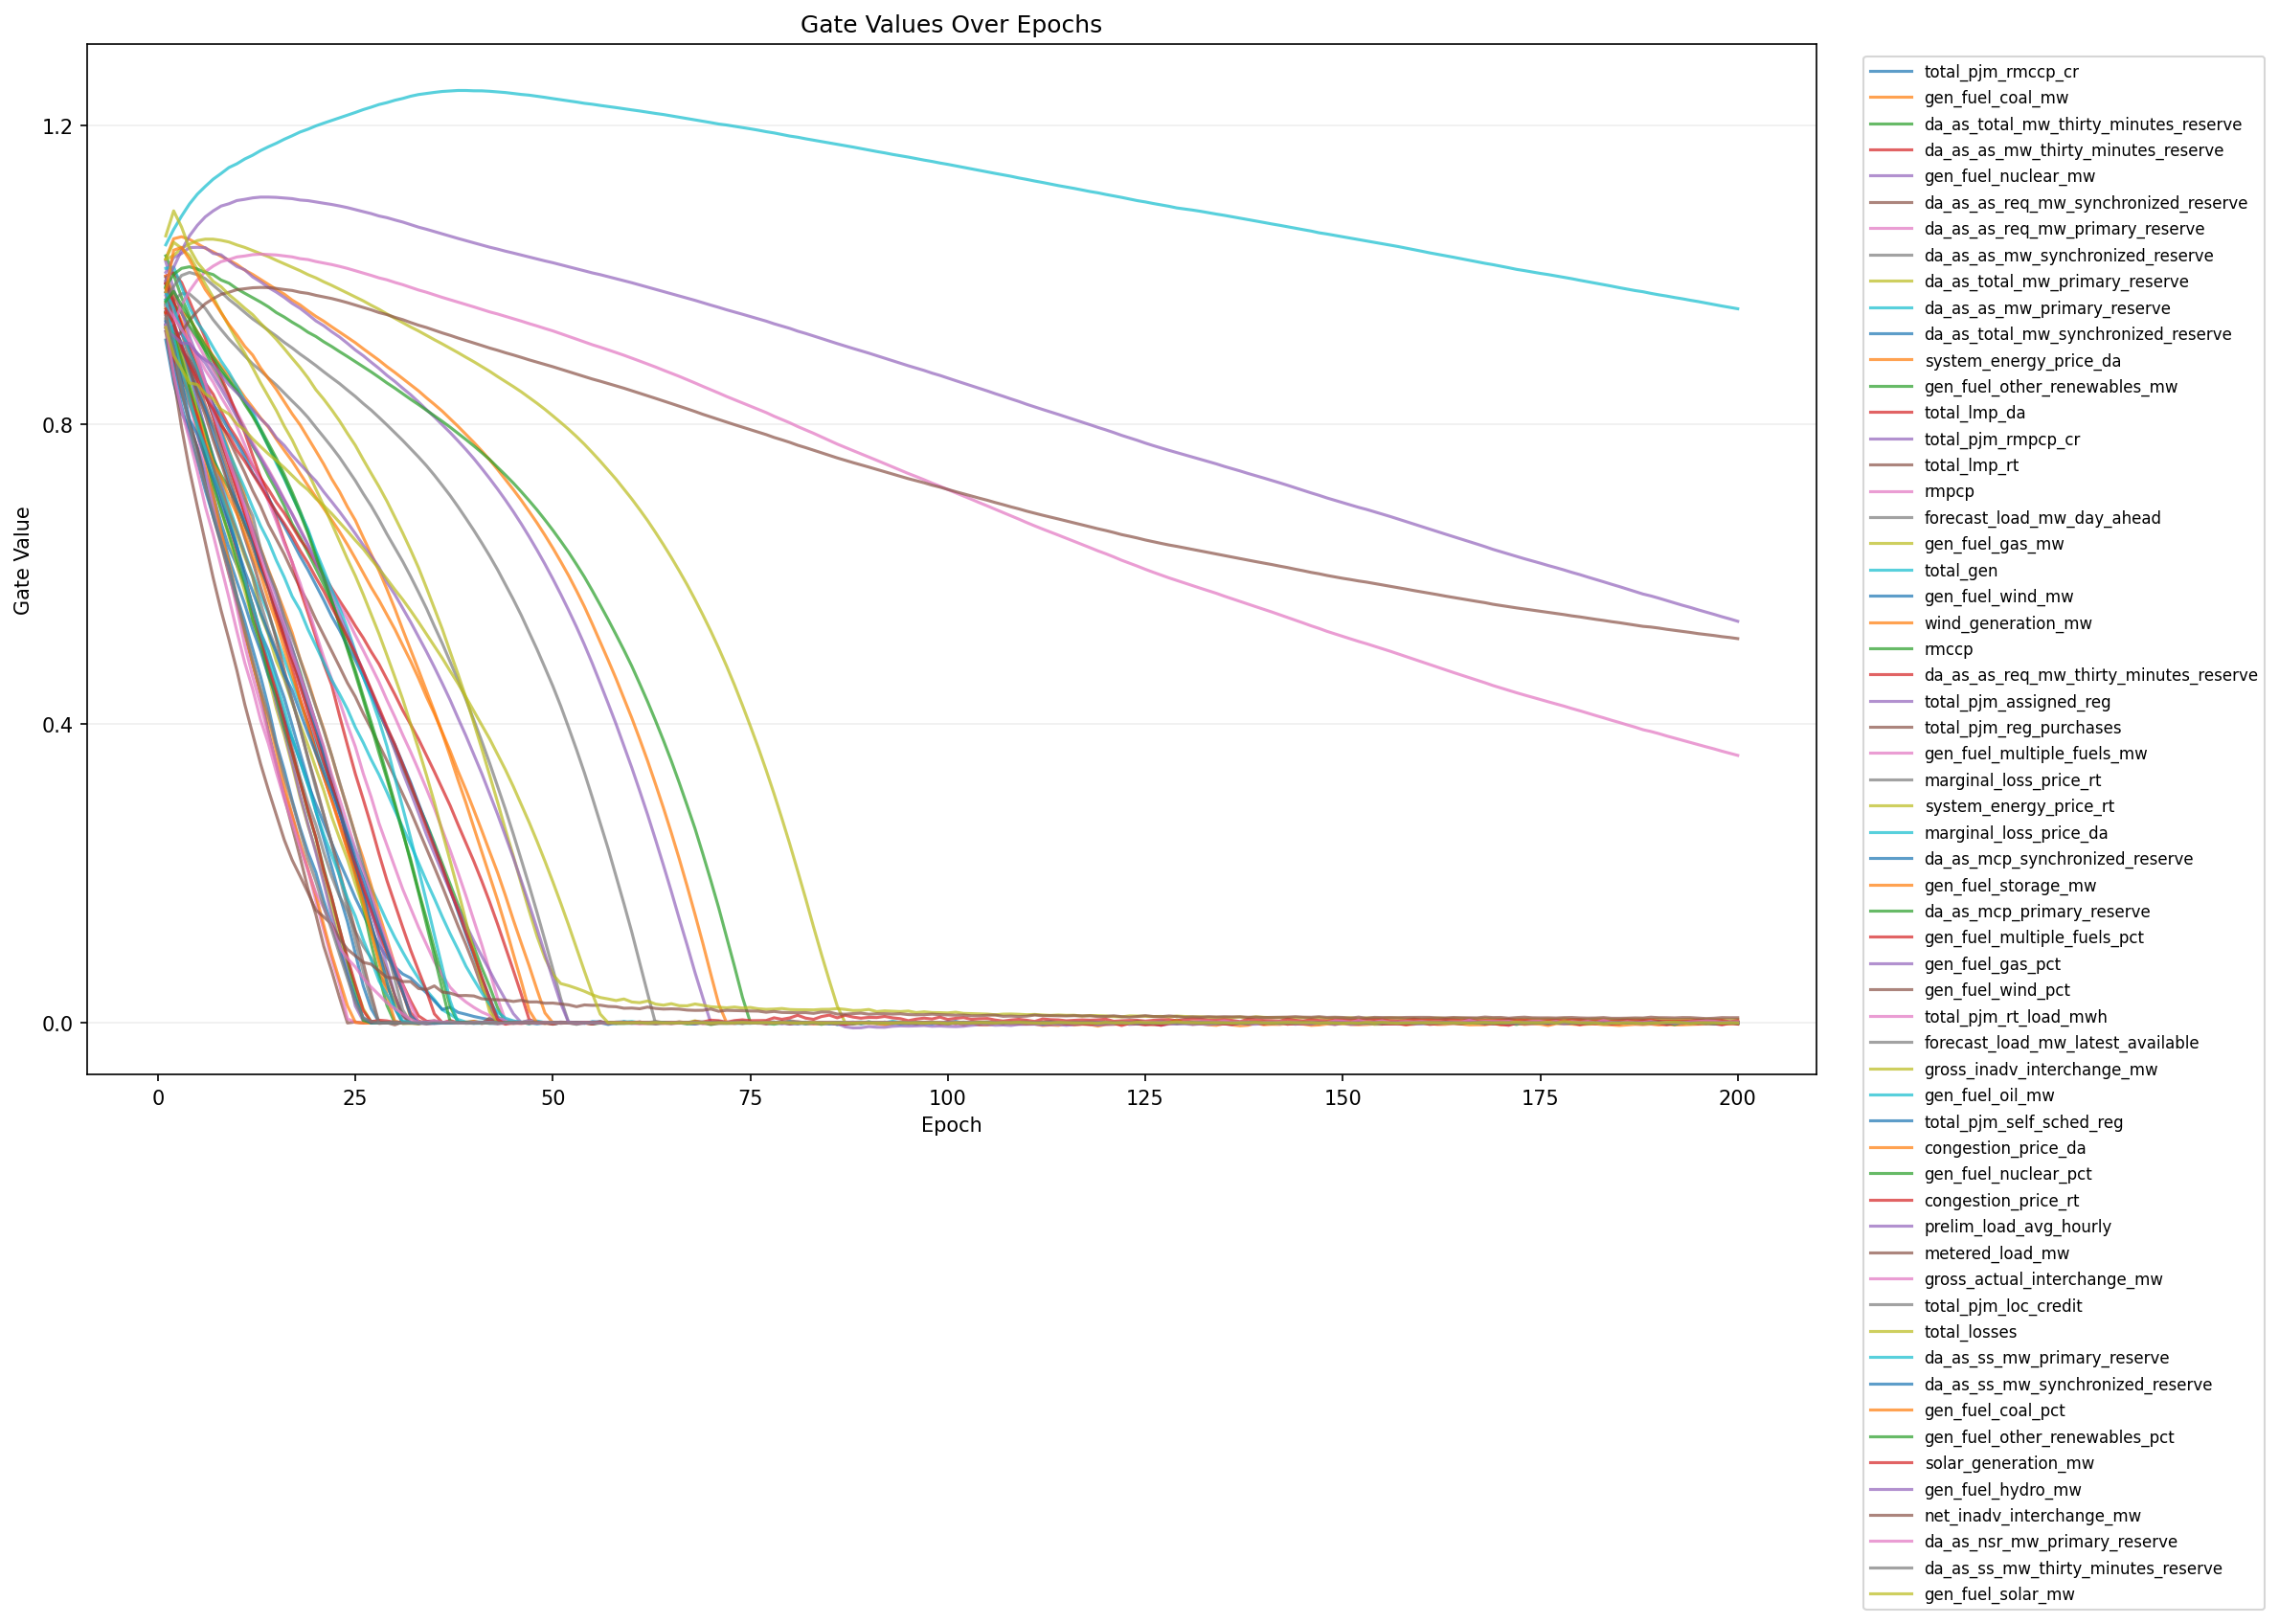

Data behind this chart, as committed beside it:
epoch, feature_index, feature, gate
1, 1, total_pjm_rmccp_cr, 0.9131
1, 2, gen_fuel_coal_mw, 1.021
1, 3, da_as_total_mw_thirty_minutes_reserve, 1.026
1, 4, da_as_as_mw_thirty_minutes_reserve, 0.9885
1, 5, gen_fuel_nuclear_mw, 1.004
1, 6, da_as_as_req_mw_synchronized_reserve, 0.9762
1, 7, da_as_as_req_mw_primary_reserve, 0.9896
1, 8, da_as_as_mw_synchronized_reserve, 0.9404
1, 9, da_as_total_mw_primary_reserve, 0.9509
1, 10, da_as_as_mw_primary_reserve, 0.9821
1, 11, da_as_total_mw_synchronized_reserve, 0.9342
1, 12, system_energy_price_da, 0.9819
1, 13, gen_fuel_other_renewables_mw, 0.9824
1, 14, total_lmp_da, 0.9989
1, 15, total_pjm_rmpcp_cr, 0.9725
1, 16, total_lmp_rt, 0.9326
1, 17, rmpcp, 0.9372
1, 18, forecast_load_mw_day_ahead, 0.9624
1, 19, gen_fuel_gas_mw, 1.021
1, 20, total_gen, 1.04
1, 21, gen_fuel_wind_mw, 0.9603
1, 22, wind_generation_mw, 0.9981
1, 23, rmccp, 0.9584
1, 24, da_as_as_req_mw_thirty_minutes_reserve, 0.9876
1, 25, total_pjm_assigned_reg, 1.018
1, 26, total_pjm_reg_purchases, 0.9966
1, 27, gen_fuel_multiple_fuels_mw, 0.9883
1, 28, marginal_loss_price_rt, 0.9473
1, 29, system_energy_price_rt, 0.9563
1, 30, marginal_loss_price_da, 1.009
1, 31, da_as_mcp_synchronized_reserve, 0.9503
1, 32, gen_fuel_storage_mw, 0.9622
1, 33, da_as_mcp_primary_reserve, 0.9498
1, 34, gen_fuel_multiple_fuels_pct, 0.9884
1, 35, gen_fuel_gas_pct, 0.9514
1, 36, gen_fuel_wind_pct, 0.9911
1, 37, total_pjm_rt_load_mwh, 0.9297
1, 38, forecast_load_mw_latest_available, 0.9676
1, 39, gross_inadv_interchange_mw, 1.021
1, 40, gen_fuel_oil_mw, 0.9767
1, 41, total_pjm_self_sched_reg, 0.933
1, 42, congestion_price_da, 0.9497
1, 43, gen_fuel_nuclear_pct, 0.985
1, 44, congestion_price_rt, 0.9489
1, 45, prelim_load_avg_hourly, 0.9931
1, 46, metered_load_mw, 0.9286
1, 47, gross_actual_interchange_mw, 0.9585
1, 48, total_pjm_loc_credit, 0.942
1, 49, total_losses, 1.052
1, 50, da_as_ss_mw_primary_reserve, 0.9666
1, 51, da_as_ss_mw_synchronized_reserve, 0.938
1, 52, gen_fuel_coal_pct, 0.9777
1, 53, gen_fuel_other_renewables_pct, 0.9649
1, 54, solar_generation_mw, 0.9544
1, 55, gen_fuel_hydro_mw, 0.9258
1, 56, net_inadv_interchange_mw, 0.9239
1, 57, da_as_nsr_mw_primary_reserve, 0.9333
1, 58, da_as_ss_mw_thirty_minutes_reserve, 0.9451
1, 59, gen_fuel_solar_mw, 0.9301
2, 1, total_pjm_rmccp_cr, 0.8558
... 11,740 more rows
